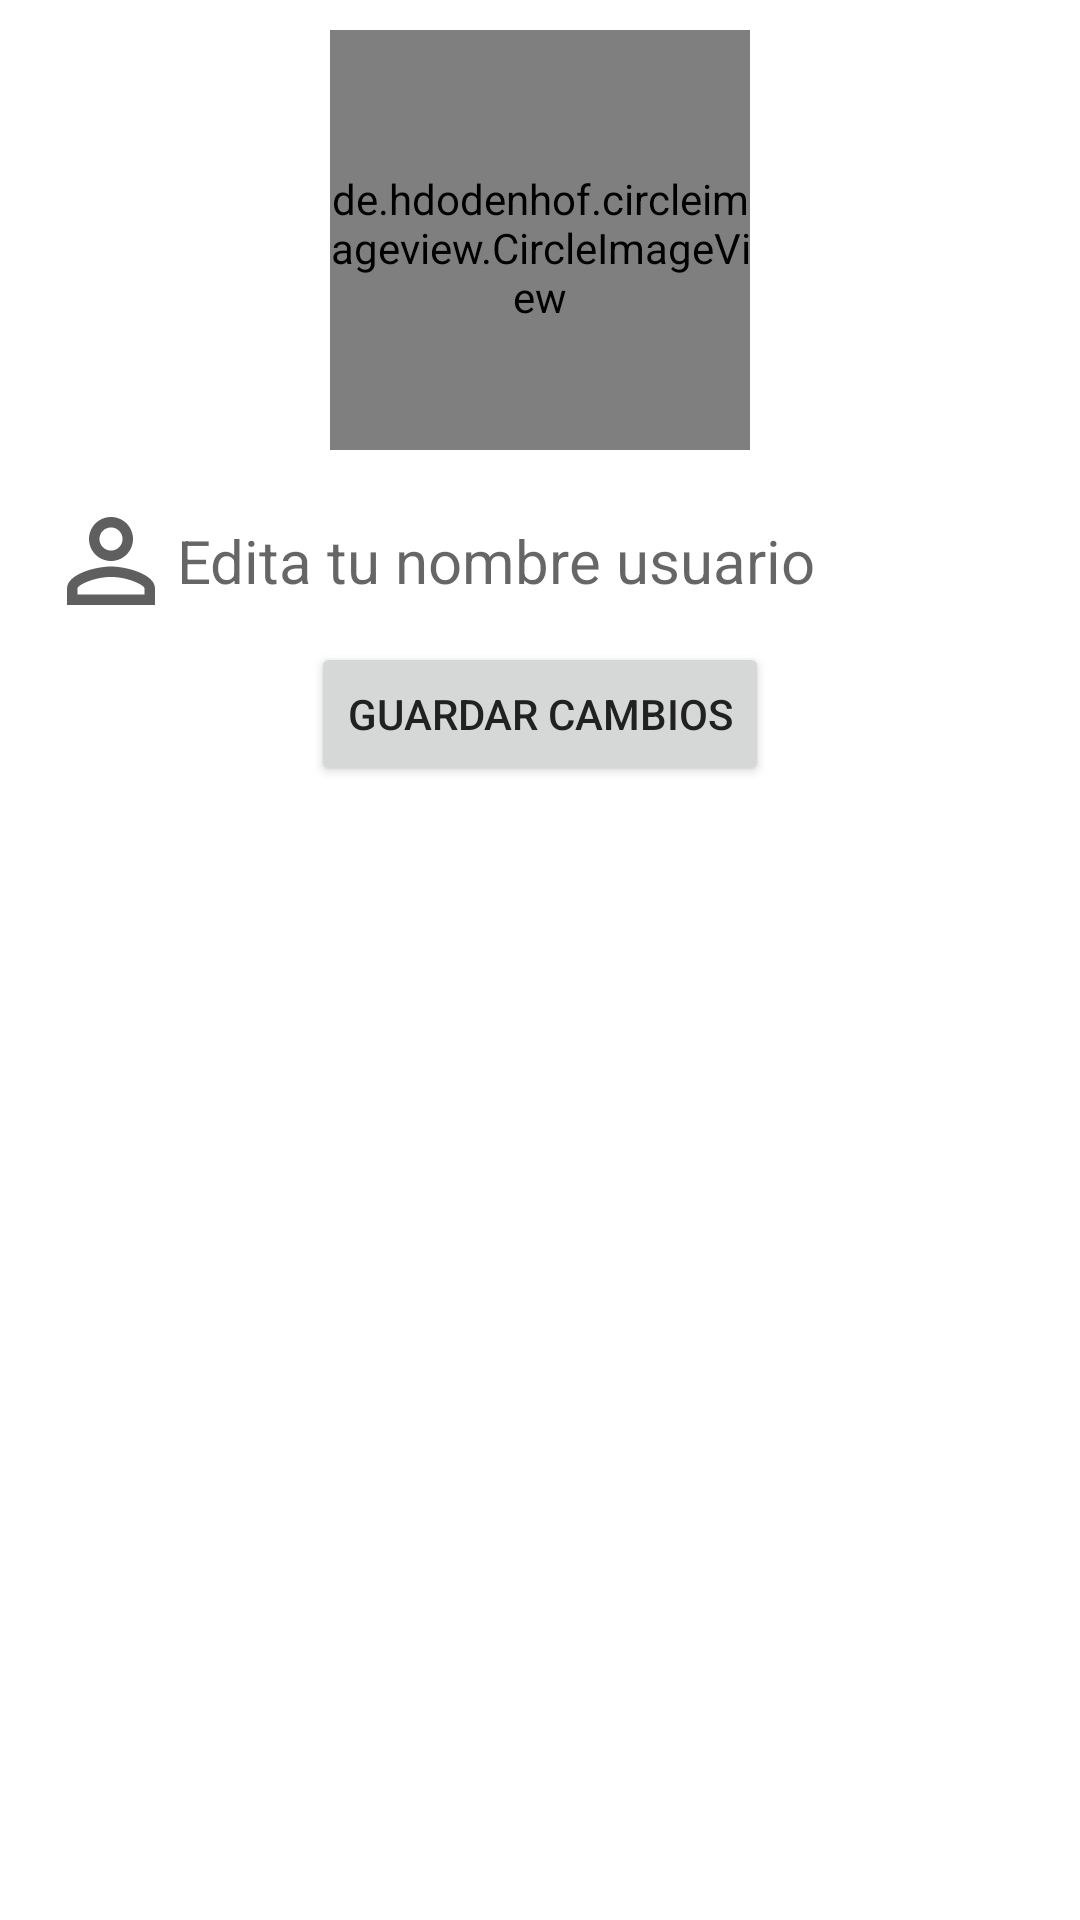

Layout XML and referenced resources for this Android screen:
<!-- AndroidManifest.xml: application theme Theme.MainThemeServiciosLSM -->
<!-- res/layout/popupeditarperfil.xml -->
<?xml version="1.0" encoding="utf-8"?>
<RelativeLayout xmlns:android="http://schemas.android.com/apk/res/android"
    xmlns:tools="http://schemas.android.com/tools"
    android:layout_width="320dp"
    android:layout_height="wrap_content"
    android:layout_gravity="center"
    android:background="@color/white">

    <LinearLayout
        android:layout_width="match_parent"
        android:layout_height="wrap_content"
        android:orientation="vertical">

        <de.hdodenhof.circleimageview.CircleImageView
            android:id="@+id/imgEditarFoto"
            android:layout_width="140dp"
            android:layout_height="140dp"
            android:paddingTop="@dimen/cinco"
            android:src="@drawable/avatar"
            android:layout_margin="@dimen/diez"
            android:layout_gravity="center"/>

        <EditText
            android:id="@+id/etEditarNombre"
            android:layout_width="match_parent"
            android:layout_height="wrap_content"
            android:layout_margin="@dimen/cinco"
            android:background="@color/white"
            android:drawableStart="@drawable/ic_person"
            android:ems="10"
            android:fontFamily="sans-serif"
            android:hint="Edita tu nombre usuario"
            android:inputType="textPersonName"
            android:paddingLeft="10sp"
            android:textSize="@dimen/sizeInputs"
            tools:ignore="TouchTargetSizeCheck" />

        <Button
            android:id="@+id/btn_editarDatosUsuario"
            android:layout_width="wrap_content"
            android:layout_height="wrap_content"
            android:text="Guardar cambios"
            android:layout_gravity="center"
            android:drawableEnd="@drawable/ic_save"/>

    </LinearLayout>

</RelativeLayout>
<!-- resources referenced by this layout -->
<resources>
  <color name="white">#FFFFFFFF</color>
  <dimen name="cinco">5sp</dimen>
  <dimen name="diez">10sp</dimen>
  <dimen name="sizeInputs">20sp</dimen>
  <!-- drawable ic_person (drawable) -->
  <vector android:height="44dp" android:tint="#605F5F"
      android:viewportHeight="24" android:viewportWidth="24"
      android:width="44dp" xmlns:android="http://schemas.android.com/apk/res/android">
      <path android:fillColor="@android:color/white" android:pathData="M12,5.9c1.16,0 2.1,0.94 2.1,2.1s-0.94,2.1 -2.1,2.1S9.9,9.16 9.9,8s0.94,-2.1 2.1,-2.1m0,9c2.97,0 6.1,1.46 6.1,2.1v1.1L5.9,18.1L5.9,17c0,-0.64 3.13,-2.1 6.1,-2.1M12,4C9.79,4 8,5.79 8,8s1.79,4 4,4 4,-1.79 4,-4 -1.79,-4 -4,-4zM12,13c-2.67,0 -8,1.34 -8,4v3h16v-3c0,-2.66 -5.33,-4 -8,-4z"/>
  </vector>
  <style name="Theme.MainThemeServiciosLSM" parent="Theme.MaterialComponents.Light.NoActionBar">
          <item name="colorPrimary">@color/cyan</item>
          <item name="colorPrimaryDark">@color/cyandark</item>
          <item name="android:windowBackground">@color/cyanlight</item>
          <item name="android:colorAccent">@color/lightgreen</item>
          <item name="android:textColorPrimary">@color/blacktxt</item>
          <item name="android:textColorSecondary">@color/gray</item>
          <item name="android:textColor">@color/blacktxt</item>
      </style>
  <color name="cyan">#00BCD4</color>
  <color name="cyandark">#0097A7</color>
  <color name="cyanlight">#B2EBF2</color>
  <color name="lightgreen">#8BC34A</color>
  <color name="blacktxt">#212121</color>
  <color name="gray">#757575</color>
</resources>
